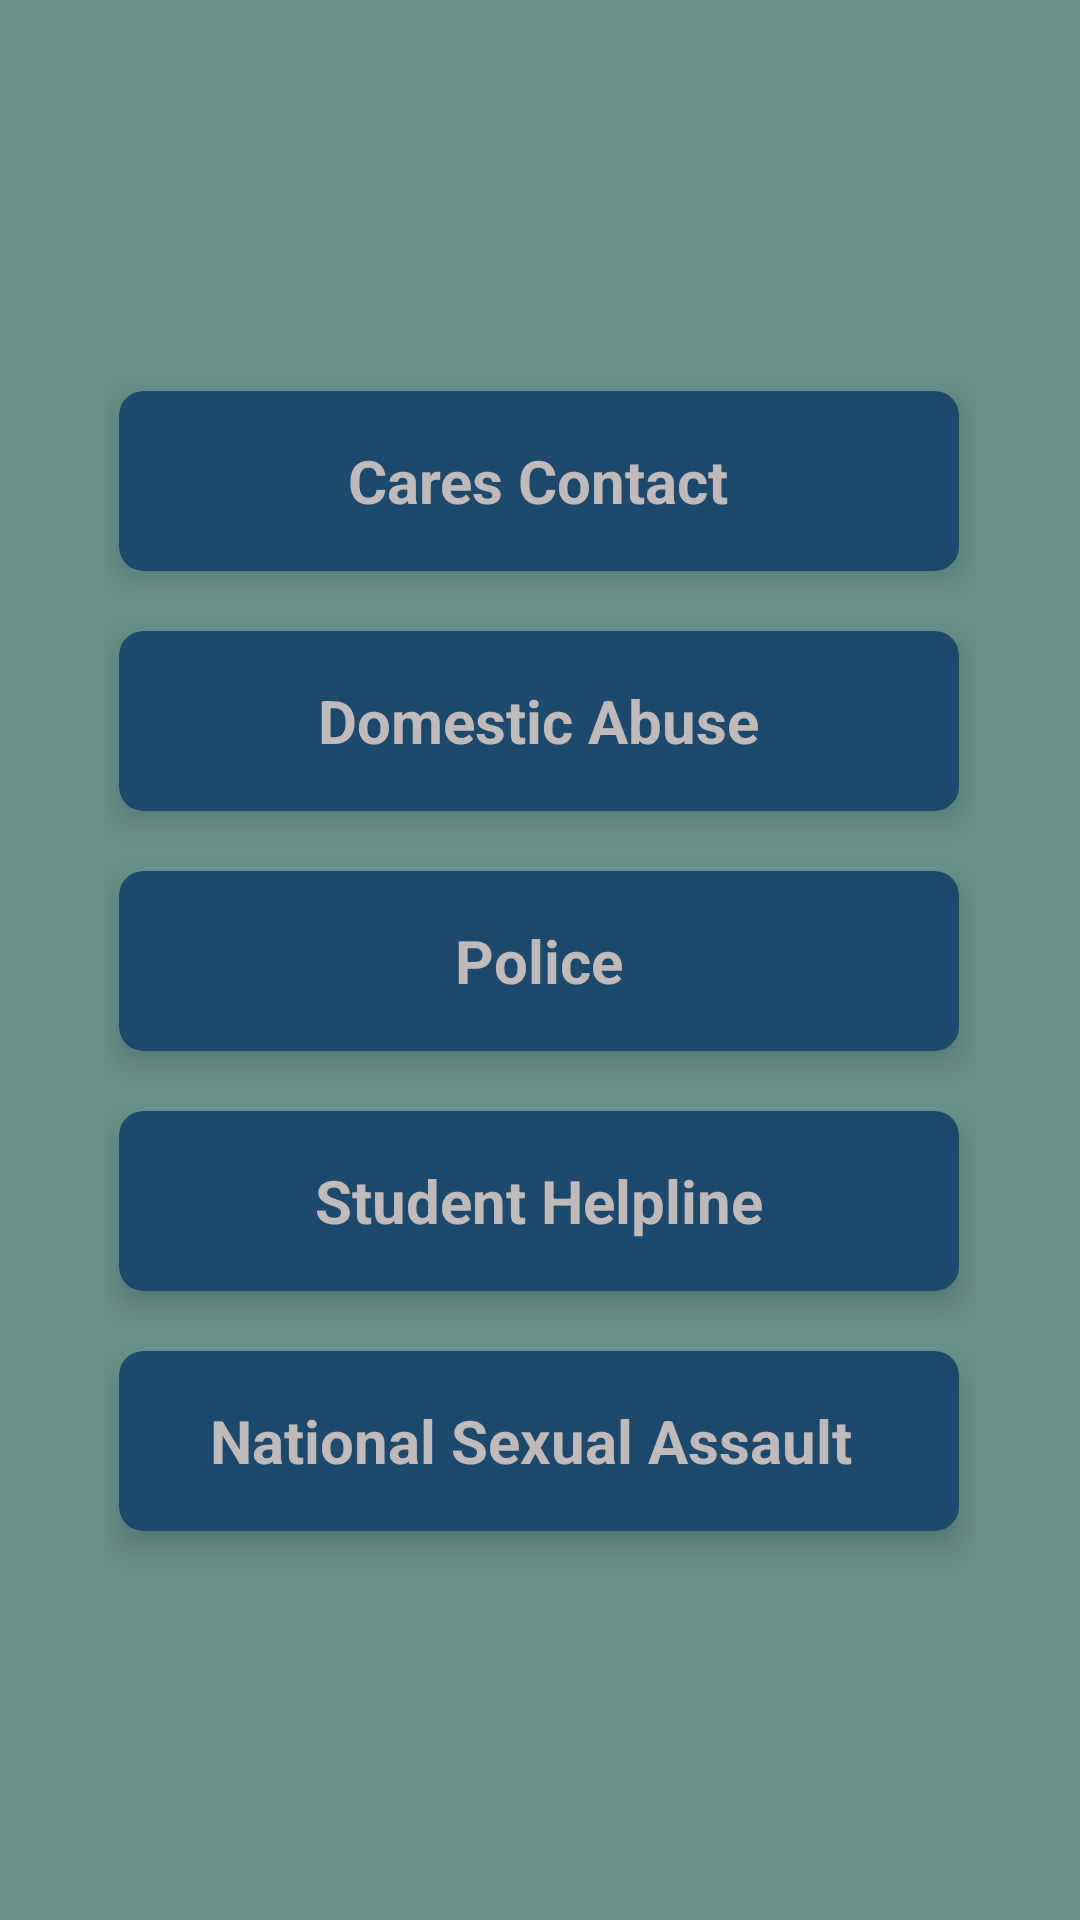

Layout XML and referenced resources for this Android screen:
<!-- AndroidManifest.xml: application theme Theme.AppCompat.NoActionBar -->
<!-- res/layout/activity_helpline.xml -->
<?xml version="1.0" encoding="utf-8"?>
<RelativeLayout xmlns:android="http://schemas.android.com/apk/res/android"
    xmlns:app="http://schemas.android.com/apk/res-auto"
    xmlns:tools="http://schemas.android.com/tools"
    android:layout_width="match_parent"
    android:layout_height="match_parent"
    tools:context=".helpline"
    android:orientation="vertical"
    android:background="#679189"
    android:layout_weight="5">

    <RelativeLayout
        android:layout_width="291dp"
        android:layout_height="419dp"
        android:layout_centerInParent="true">

        <androidx.cardview.widget.CardView
            android:id="@+id/cv1"
            android:layout_width="280dp"
            android:layout_height="60dp"
            android:layout_centerHorizontal="true"
            android:layout_marginTop="20dp"
            android:backgroundTint="#1C496C"
            android:onClick="cares"
            app:cardCornerRadius="8dp"
            app:cardElevation="6dp">

            <RelativeLayout
                android:layout_width="match_parent"
                android:layout_height="match_parent">

                <TextView
                    android:layout_width="wrap_content"
                    android:layout_height="wrap_content"
                    android:layout_centerInParent="true"
                    android:text="Cares Contact"
                    android:textColor="#C1BABA"
                    android:textSize="20sp"
                    android:textStyle="bold" />
            </RelativeLayout>

        </androidx.cardview.widget.CardView>

        <androidx.cardview.widget.CardView
            android:id="@+id/cv2"
            android:layout_width="280dp"
            android:layout_height="60dp"
            android:layout_below="@+id/cv1"
            android:layout_centerHorizontal="true"
            android:layout_marginTop="20dp"
            android:backgroundTint="#1C496C"
            android:onClick="domestic"
            app:cardCornerRadius="8dp"
            app:cardElevation="6dp">

            <RelativeLayout
                android:layout_width="match_parent"
                android:layout_height="match_parent">

                <TextView
                    android:layout_width="wrap_content"
                    android:layout_height="wrap_content"
                    android:layout_centerInParent="true"
                    android:text="Domestic Abuse"
                    android:textColor="#C1BABA"
                    android:textSize="20sp"
                    android:textStyle="bold" />
            </RelativeLayout>


        </androidx.cardview.widget.CardView>

        <androidx.cardview.widget.CardView
            android:id="@+id/cv3"
            android:layout_width="280dp"
            android:layout_height="60dp"
            android:layout_below="@+id/cv2"
            android:layout_centerHorizontal="true"
            android:layout_marginTop="20dp"
            android:backgroundTint="#1C496C"
            android:onClick="police"
            app:cardCornerRadius="8dp"
            app:cardElevation="6dp">

            <RelativeLayout
                android:layout_width="match_parent"
                android:layout_height="match_parent">

                <TextView
                    android:layout_width="wrap_content"
                    android:layout_height="wrap_content"
                    android:layout_centerInParent="true"
                    android:text="Police"
                    android:textColor="#C1BABA"
                    android:textSize="20sp"
                    android:textStyle="bold" />
            </RelativeLayout>

        </androidx.cardview.widget.CardView>

        <androidx.cardview.widget.CardView
            android:id="@+id/cv4"
            android:layout_width="280dp"
            android:layout_height="60dp"
            android:layout_below="@+id/cv3"
            android:layout_centerHorizontal="true"
            android:layout_marginTop="20dp"
            android:backgroundTint="#1C496C"
            android:onClick="student"
            app:cardCornerRadius="8dp"
            app:cardElevation="6dp">

            <RelativeLayout
                android:layout_width="match_parent"
                android:layout_height="match_parent">

                <TextView
                    android:layout_width="wrap_content"
                    android:layout_height="wrap_content"
                    android:layout_centerInParent="true"
                    android:text="Student Helpline"
                    android:textColor="#C1BABA"
                    android:textSize="20sp"
                    android:textStyle="bold" />
            </RelativeLayout>

        </androidx.cardview.widget.CardView>

        <androidx.cardview.widget.CardView
            android:id="@+id/cv5"
            android:layout_width="280dp"
            android:layout_height="60dp"
            android:layout_below="@+id/cv4"
            android:layout_centerHorizontal="true"
            android:layout_marginTop="20dp"
            android:backgroundTint="#1C496C"
            android:onClick="SexualAssault"
            app:cardCornerRadius="8dp"
            app:cardElevation="6dp">

            <RelativeLayout
                android:layout_width="match_parent"
                android:layout_height="match_parent">

                <TextView
                    android:layout_width="wrap_content"
                    android:layout_height="wrap_content"
                    android:layout_centerInParent="true"
                    android:text="National Sexual Assault "
                    android:textColor="#C1BABA"
                    android:textSize="20sp"
                    android:textStyle="bold" />
            </RelativeLayout>

        </androidx.cardview.widget.CardView>

    </RelativeLayout>



</RelativeLayout>
<!-- resources referenced by this layout -->
<resources>

</resources>
